Run: headless pygame with SDL's dummy video driver; simulated clock (each Clock.tick advances the game by its frame time, no real sleeping); random seed 0; keys injected as events and as key.get_pressed() state; no mouse input.
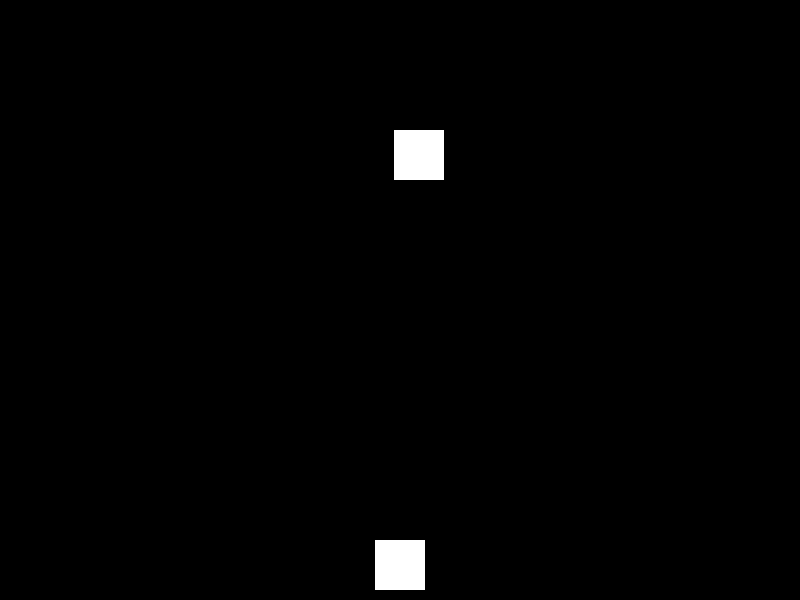
Frame 1 of 4 · flips 1–60 · no input
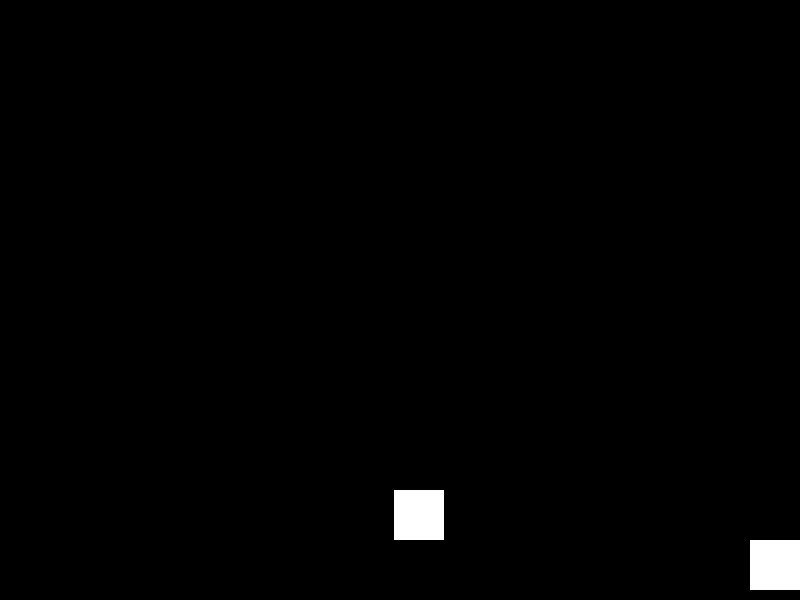
Frame 2 of 4 · flips 61–180 · tapped SPACE, RETURN · held RIGHT (→), D
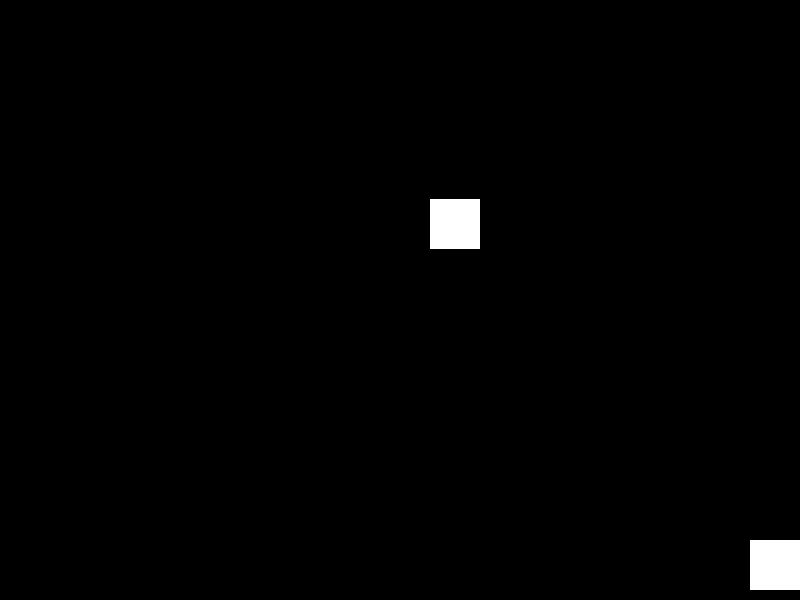
Frame 3 of 4 · flips 181–300 · held DOWN (↓), S
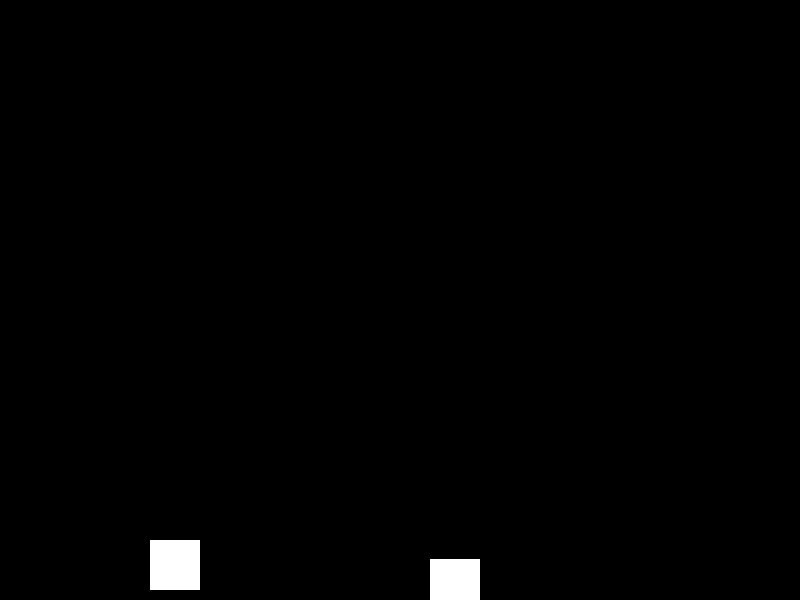
Frame 4 of 4 · flips 301–420 · held LEFT (←), A, UP (↑), W

The pygame program that drew these frames:

import pygame
import random

# Initialize Pygame
pygame.init()

# Set up the game window
window_width = 800
window_height = 600
window = pygame.display.set_mode((window_width, window_height))
pygame.display.set_caption('Simple Game')

# Set up the colors
BLACK = (0, 0, 0)
WHITE = (255, 255, 255)

# Set up the player
player_width = 50
player_height = 50
player_x = window_width // 2 - player_width // 2
player_y = window_height - player_height - 10
player_speed = 5

# Set up the obstacle
obstacle_width = 50
obstacle_height = 50
obstacle_x = random.randint(0, window_width - obstacle_width)
obstacle_y = -obstacle_height
obstacle_speed = 3

clock = pygame.time.Clock()

game_over = False

# Game loop
while not game_over:
    for event in pygame.event.get():
        if event.type == pygame.QUIT:
            game_over = True

    keys = pygame.key.get_pressed()
    if keys[pygame.K_LEFT] and player_x > 0:
        player_x -= player_speed
    if keys[pygame.K_RIGHT] and player_x < window_width - player_width:
        player_x += player_speed

    # Update the obstacle position
    obstacle_y += obstacle_speed
    if obstacle_y > window_height:
        obstacle_x = random.randint(0, window_width - obstacle_width)
        obstacle_y = -obstacle_height

    # Check for collision
    if player_x < obstacle_x + obstacle_width and player_x + player_width > obstacle_x \
            and player_y < obstacle_y + obstacle_height and player_y + player_height > obstacle_y:
        game_over = True

    # Fill the window with the background color
    window.fill(BLACK)

    # Draw the player
    pygame.draw.rect(window, WHITE, (player_x, player_y, player_width, player_height))

    # Draw the obstacle
    pygame.draw.rect(window, WHITE, (obstacle_x, obstacle_y, obstacle_width, obstacle_height))

    # Update the display
    pygame.display.update()
    clock.tick(60)

# Quit the game
pygame.quit()
